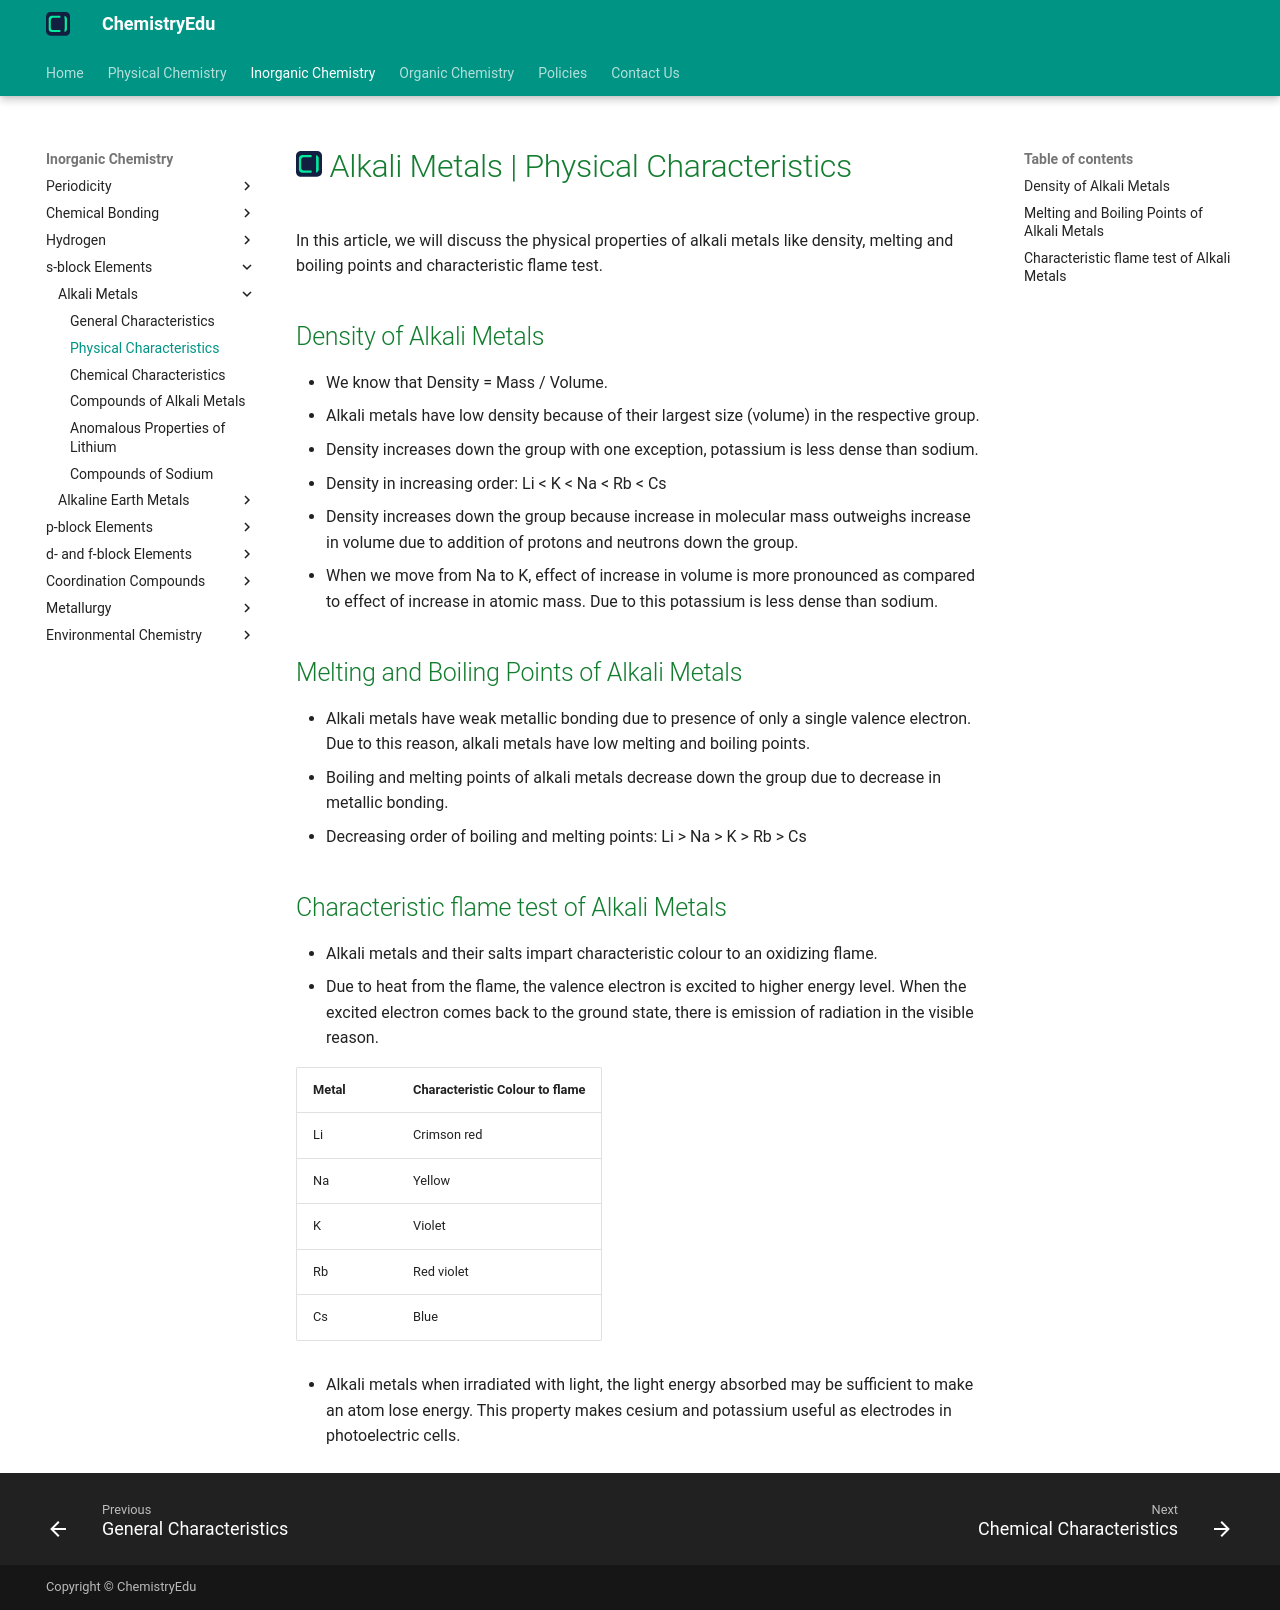

repository: KingChampion36/chemistryedu · page: inorganic-chemistry/s-block-elements/alkali-metals/physical-characteristics/index.html · generator: mkdocs

---
title: Alkali Metals | Physical Characteristics
description: In this article, we will discuss the physical properties of alkali metals like density, melting and boiling points and characteristic flame test.
---

# [![ChemistryEdu Logo](../../../images/favicon.svg){ align=left, width=3.8% }](../../../index.md)  Alkali Metals | Physical Characteristics

In this article, we will discuss the physical properties of alkali metals like density, melting and boiling points and characteristic flame test.

## Density of Alkali Metals

* We know that Density = Mass / Volume.
* Alkali metals have low density because of their largest size (volume) in the respective group.
* Density increases down the group with one exception, potassium is less dense than sodium.
* Density in increasing order: Li < K < Na < Rb < Cs
* Density increases down the group because increase in molecular mass outweighs increase in volume due to addition of protons and neutrons down the group.
* When we move from Na to K, effect of increase in volume is more pronounced as compared to effect of increase in atomic mass. Due to this potassium is less dense than sodium.

## Melting and Boiling Points of Alkali Metals

* Alkali metals have weak metallic bonding due to presence of only a single valence electron. Due to this reason, alkali metals have low melting and boiling points.
* Boiling and melting points of alkali metals decrease down the group due to decrease in metallic bonding.
* Decreasing order of boiling and melting points: Li > Na > K > Rb > Cs

## Characteristic flame test of Alkali Metals

* Alkali metals and their salts impart characteristic colour to an oxidizing flame.
* Due to heat from the flame, the valence electron is excited to higher energy level. When the excited electron comes back to the ground state, there is emission of radiation in the visible reason.

| Metal     | Characteristic Colour to flame  |
|-----------|---------------------------------|
| Li        | Crimson red                     |
| Na        | Yellow                          |
| K         | Violet                          |
| Rb        | Red violet                      |
| Cs        | Blue                            |

* Alkali metals when irradiated with light, the light energy absorbed may be sufficient to make an atom lose energy. This property makes cesium and potassium useful as electrodes in photoelectric cells.
